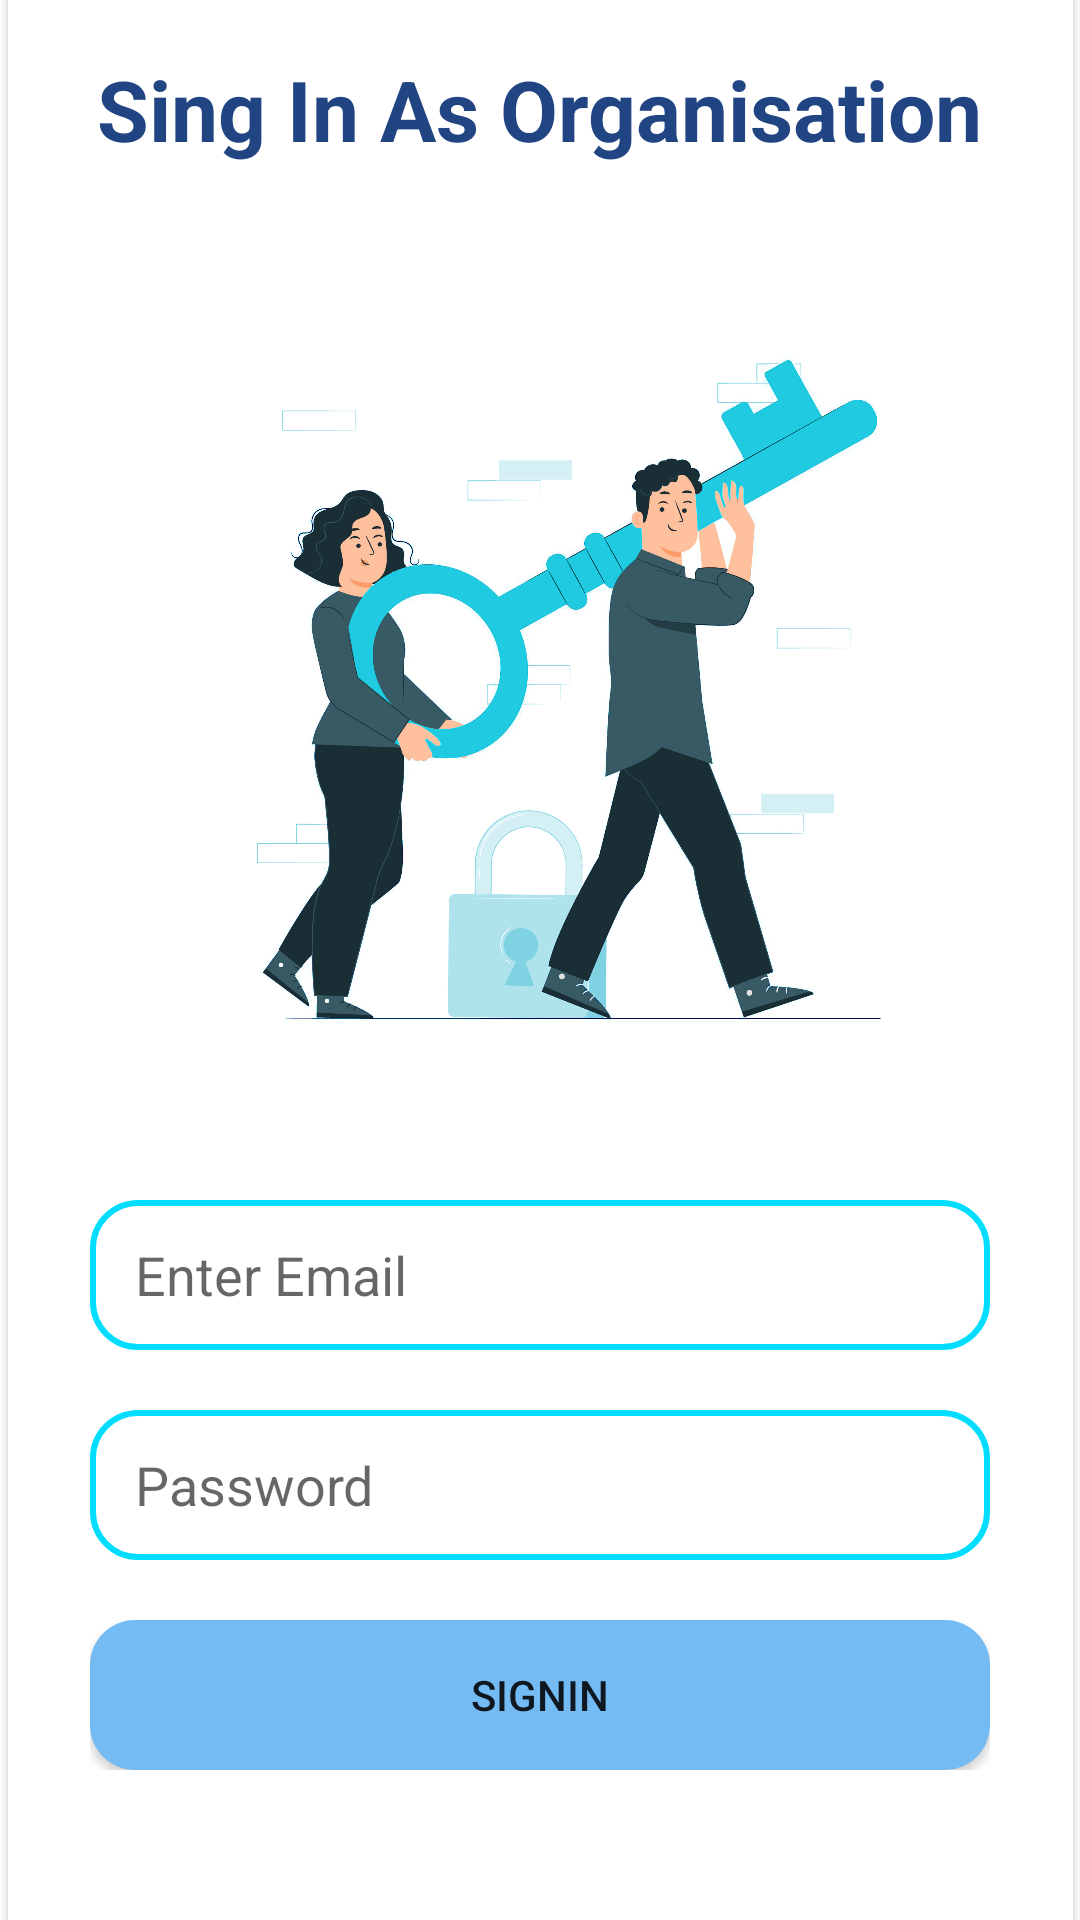

Reconstruct the res/layout file that produces this screen, plus the resources it refers to.
<!-- AndroidManifest.xml: application theme Theme.HeavensGate -->
<!-- res/layout/activity_fund_sign_in.xml -->
<?xml version="1.0" encoding="utf-8"?>
<androidx.constraintlayout.widget.ConstraintLayout xmlns:android="http://schemas.android.com/apk/res/android"
    xmlns:app="http://schemas.android.com/apk/res-auto"
    xmlns:tools="http://schemas.android.com/tools"
    android:layout_width="match_parent"
    android:layout_height="match_parent"
    tools:context=".Activities.Fund_SignIn">

    <androidx.cardview.widget.CardView
        android:id="@+id/BasicCard"
        android:layout_width="355dp"
        android:layout_height="700dp"
        android:visibility="visible"
        app:circularflow_radiusInDP="30dp"
       android:scrollbarAlwaysDrawVerticalTrack="true"
        app:layout_constraintBottom_toBottomOf="parent"
        app:layout_constraintEnd_toEndOf="parent"
        app:layout_constraintStart_toStartOf="parent"
        app:layout_constraintTop_toTopOf="parent"
        app:layout_constraintVertical_bias="0.13">

        <LinearLayout
            android:layout_width="match_parent"
            android:layout_height="match_parent"

            android:orientation="vertical">

            <TextView
                android:layout_width="wrap_content"
                android:layout_height="wrap_content"
                android:layout_gravity="center"
                android:layout_marginTop="25dp"
                android:layout_marginBottom="25dp"
                android:text="Sing In As Organisation"
                android:textColor="#214583"
                android:textSize="28dp"
                android:textStyle="bold">

            </TextView>
            <ImageView
                android:layout_width="300dp"
                android:layout_height="300dp"
                android:layout_gravity="center"
                android:src="@drawable/loginillu"
                android:layout_marginBottom="20dp">

            </ImageView>

            <EditText
                android:id="@+id/OrgEmail"
                android:layout_width="300dp"
                android:layout_height="50dp"
                android:layout_gravity="center"
                android:singleLine="true"
                android:layout_marginBottom="20dp"
                android:background="@drawable/edt_cus"
                android:hint="Enter Email"
                android:paddingLeft="15dp">

            </EditText>



            <EditText
                android:id="@+id/OrgPass"
                android:layout_width="300dp"
                android:layout_height="50dp"
                android:layout_gravity="center"
                android:layout_marginBottom="20dp"

                android:background="@drawable/edt_cus"
                android:hint="Password"
                android:inputType="textPassword"
                android:paddingLeft="15dp">

            </EditText>

            <LinearLayout
                android:layout_width="300dp"
                android:gravity="center"
                android:layout_gravity="center"
                android:layout_height="50dp">

                <Button
                    android:id="@+id/Btn_Signin"
                    android:layout_width="300dp"
                    android:layout_height="50dp"
                    android:layout_gravity="center"
                    android:background="@drawable/btn_cus"
                    android:shadowRadius="100"
                    android:text="SignIn">

                </Button>
            </LinearLayout>

        </LinearLayout>
    </androidx.cardview.widget.CardView>
</androidx.constraintlayout.widget.ConstraintLayout>
<!-- resources referenced by this layout -->
<resources>
  <!-- drawable btn_cus (drawable) -->
  <?xml version="1.0" encoding="utf-8"?>
  <shape xmlns:android="http://schemas.android.com/apk/res/android">
      <solid android:color="#74BAF3"/>
          <corners android:radius="15dp">
          </corners>
  </shape>
  <!-- drawable edt_cus (drawable) -->
  <?xml version="1.0" encoding="utf-8"?>
  <shape xmlns:android="http://schemas.android.com/apk/res/android">
      <stroke android:color="@android:color/holo_blue_bright"
          android:width="2dp"/>
      <corners android:radius="15dp"/>
  </shape>
  <!-- drawable loginillu: png bitmap (drawable-v24, 712178 bytes) -->
  <style name="Theme.HeavensGate" parent="Theme.MaterialComponents.DayNight.DarkActionBar">
          
          <item name="colorPrimary">@color/purple_500</item>
          <item name="colorPrimaryVariant">@color/purple_700</item>
          <item name="colorOnPrimary">@color/white</item>
          
          <item name="colorSecondary">@color/teal_200</item>
          <item name="colorSecondaryVariant">@color/teal_700</item>
          <item name="colorOnSecondary">@color/black</item>
          
          <item name="android:statusBarColor">?attr/colorPrimaryVariant</item>
          
      </style>
  <color name="purple_500">#00D2EE</color>
  <color name="purple_700">#00AAC1</color>
  <color name="white">#FFFFFFFF</color>
  <color name="teal_200">#FF03DAC5</color>
  <color name="teal_700">#FF018786</color>
  <color name="black">#FF000000</color>
</resources>
